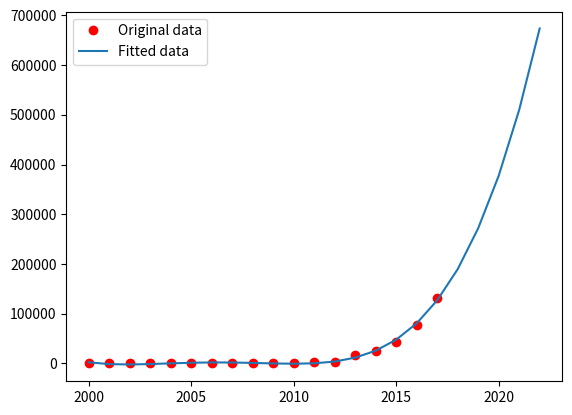

The matplotlib source for this figure:
import numpy.polynomial.polynomial as poly
import pandas as pd
import numpy as np

import matplotlib.pyplot as plt

df = pd.DataFrame([[i for i in range(2000,2018)],
[23.0,27.5,46.0,56.0,64.8,71.2,80.2,98.0,113.0,155.8,414.0,2297.8,3628.4,16187.8,25197.8,42987.8,77555.5,130631.9]])
df = df.T
df.columns = ['Year', 'Values']
df['Year'] = df['Year'].astype(int)
df['Values'] = df['Values'].astype(int)
no_of_predictions = 5


X = np.array(df.Year, dtype = float)
y = np.array(df.Values, dtype = float)
Z = [2019,2020,2021,2022]
coefs = poly.polyfit(X, y, 4)
X_new = np.linspace(X[0], X[-1]+no_of_predictions, num=len(X)+no_of_predictions)
ffit = poly.polyval(X_new, coefs)
pred = poly.polyval(Z, coefs)
predictions = pd.DataFrame(Z,pred)
print(predictions)
plt.plot(X, y, 'ro', label="Original data")
plt.plot(X_new, ffit, label = "Fitted data")
plt.legend(loc='upper left')
plt.show()
